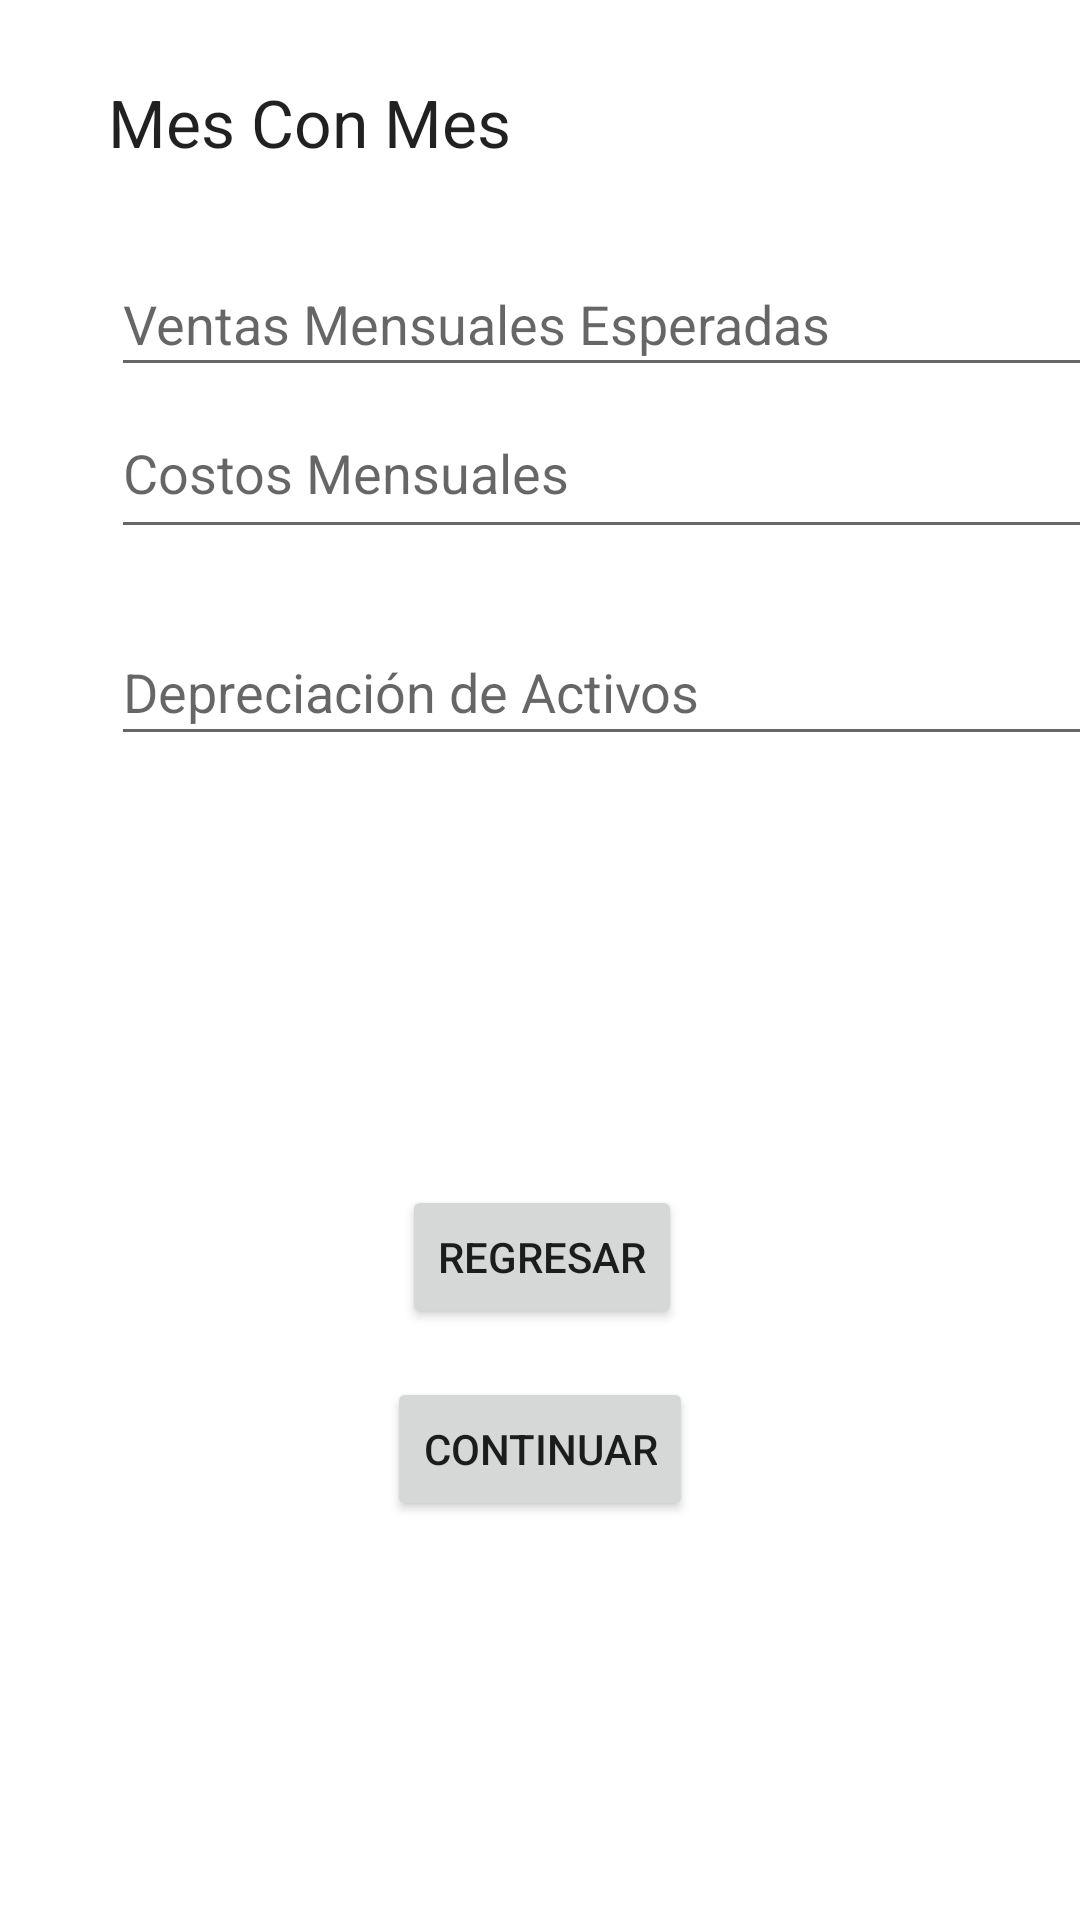

Here is an Android app screen rendered from its layout file. Give the layout XML and the strings, colors and styles it references.
<!-- AndroidManifest.xml: application theme Theme.AdminPro -->
<!-- res/layout/activity_mes_con_mes.xml -->
<?xml version="1.0" encoding="utf-8"?>
<androidx.constraintlayout.widget.ConstraintLayout xmlns:android="http://schemas.android.com/apk/res/android"
    xmlns:app="http://schemas.android.com/apk/res-auto"
    xmlns:tools="http://schemas.android.com/tools"
    android:layout_width="match_parent"
    android:layout_height="match_parent"
    tools:context=".MesConMes">

    <EditText
        android:id="@+id/textVentas"
        android:layout_width="354dp"
        android:layout_height="45dp"
        android:layout_marginBottom="266dp"
        android:layout_marginStart="37dp"
        android:layout_marginTop="173dp"
        android:ems="10"
        android:hint="Ventas Mensuales Esperadas"
        android:inputType="textPersonName"
        app:layout_constraintBottom_toTopOf="@+id/btn_Regresar2"
        app:layout_constraintStart_toStartOf="parent"
        app:layout_constraintTop_toTopOf="parent" />

    <EditText
        android:id="@+id/textCostos"
        android:layout_width="354dp"
        android:layout_height="54dp"
        android:layout_marginBottom="23dp"
        android:ems="10"
        android:hint="Costos Mensuales"
        android:inputType="textPersonName"
        android:minHeight="48dp"
        app:layout_constraintBottom_toTopOf="@+id/textDepre"
        app:layout_constraintStart_toStartOf="@+id/textVentas"
        app:layout_constraintTop_toBottomOf="@+id/textVentas" />

    <EditText
        android:id="@+id/textDepre"
        android:layout_width="351dp"
        android:layout_height="46dp"
        android:layout_marginBottom="388dp"
        android:ems="10"
        android:hint="Depreciación de Activos"
        android:inputType="textPersonName"
        android:minHeight="48dp"
        app:layout_constraintBottom_toBottomOf="parent"
        app:layout_constraintStart_toStartOf="@+id/textCostos"
        app:layout_constraintTop_toBottomOf="@+id/textCostos" />

    <Button
        android:id="@+id/btn_Regresar2"
        android:layout_width="wrap_content"
        android:layout_height="wrap_content"
        android:layout_marginStart="5dp"
        android:layout_marginBottom="16dp"
        android:onClick="back"
        android:text="Regresar"
        app:layout_constraintBottom_toTopOf="@+id/btn_Continuar2"
        app:layout_constraintStart_toStartOf="@+id/btn_Continuar2"
        app:layout_constraintTop_toBottomOf="@+id/textVentas" />

    <Button
        android:id="@+id/btn_Continuar2"
        android:layout_width="wrap_content"
        android:layout_height="wrap_content"
        android:layout_marginBottom="137dp"
        android:onClick="next"
        android:text="Continuar"
        app:layout_constraintBottom_toBottomOf="parent"
        app:layout_constraintEnd_toEndOf="parent"
        app:layout_constraintStart_toStartOf="parent"
        app:layout_constraintTop_toBottomOf="@+id/btn_Regresar2" />

    <TextView
        android:id="@+id/textView2"
        android:layout_width="wrap_content"
        android:layout_height="wrap_content"
        android:layout_marginStart="36dp"
        android:layout_marginTop="26dp"
        android:layout_marginBottom="128dp"
        android:text="Mes Con Mes"
        android:textAppearance="@style/TextAppearance.AppCompat.Large"
        app:layout_constraintBottom_toTopOf="@+id/textVentas"
        app:layout_constraintStart_toStartOf="parent"
        app:layout_constraintTop_toTopOf="parent"
        app:layout_constraintVertical_bias="0.0" />

</androidx.constraintlayout.widget.ConstraintLayout>
<!-- resources referenced by this layout -->
<resources>
  <style name="Theme.AdminPro" parent="Theme.MaterialComponents.DayNight.DarkActionBar">
          
          <item name="colorPrimary">@color/purple_500</item>
          <item name="colorPrimaryVariant">@color/purple_700</item>
          <item name="colorOnPrimary">@color/white</item>
          
          <item name="colorSecondary">@color/teal_200</item>
          <item name="colorSecondaryVariant">@color/teal_700</item>
          <item name="colorOnSecondary">@color/black</item>
          
          <item name="android:statusBarColor" tools:targetApi="l">?attr/colorPrimaryVariant</item>
          
      </style>
  <color name="purple_500">#4CAF50</color>
  <color name="purple_700">#009688</color>
  <color name="white">#FFFFFFFF</color>
  <color name="teal_200">#FF03DAC5</color>
  <color name="teal_700">#FF018786</color>
  <color name="black">#FF000000</color>
</resources>
